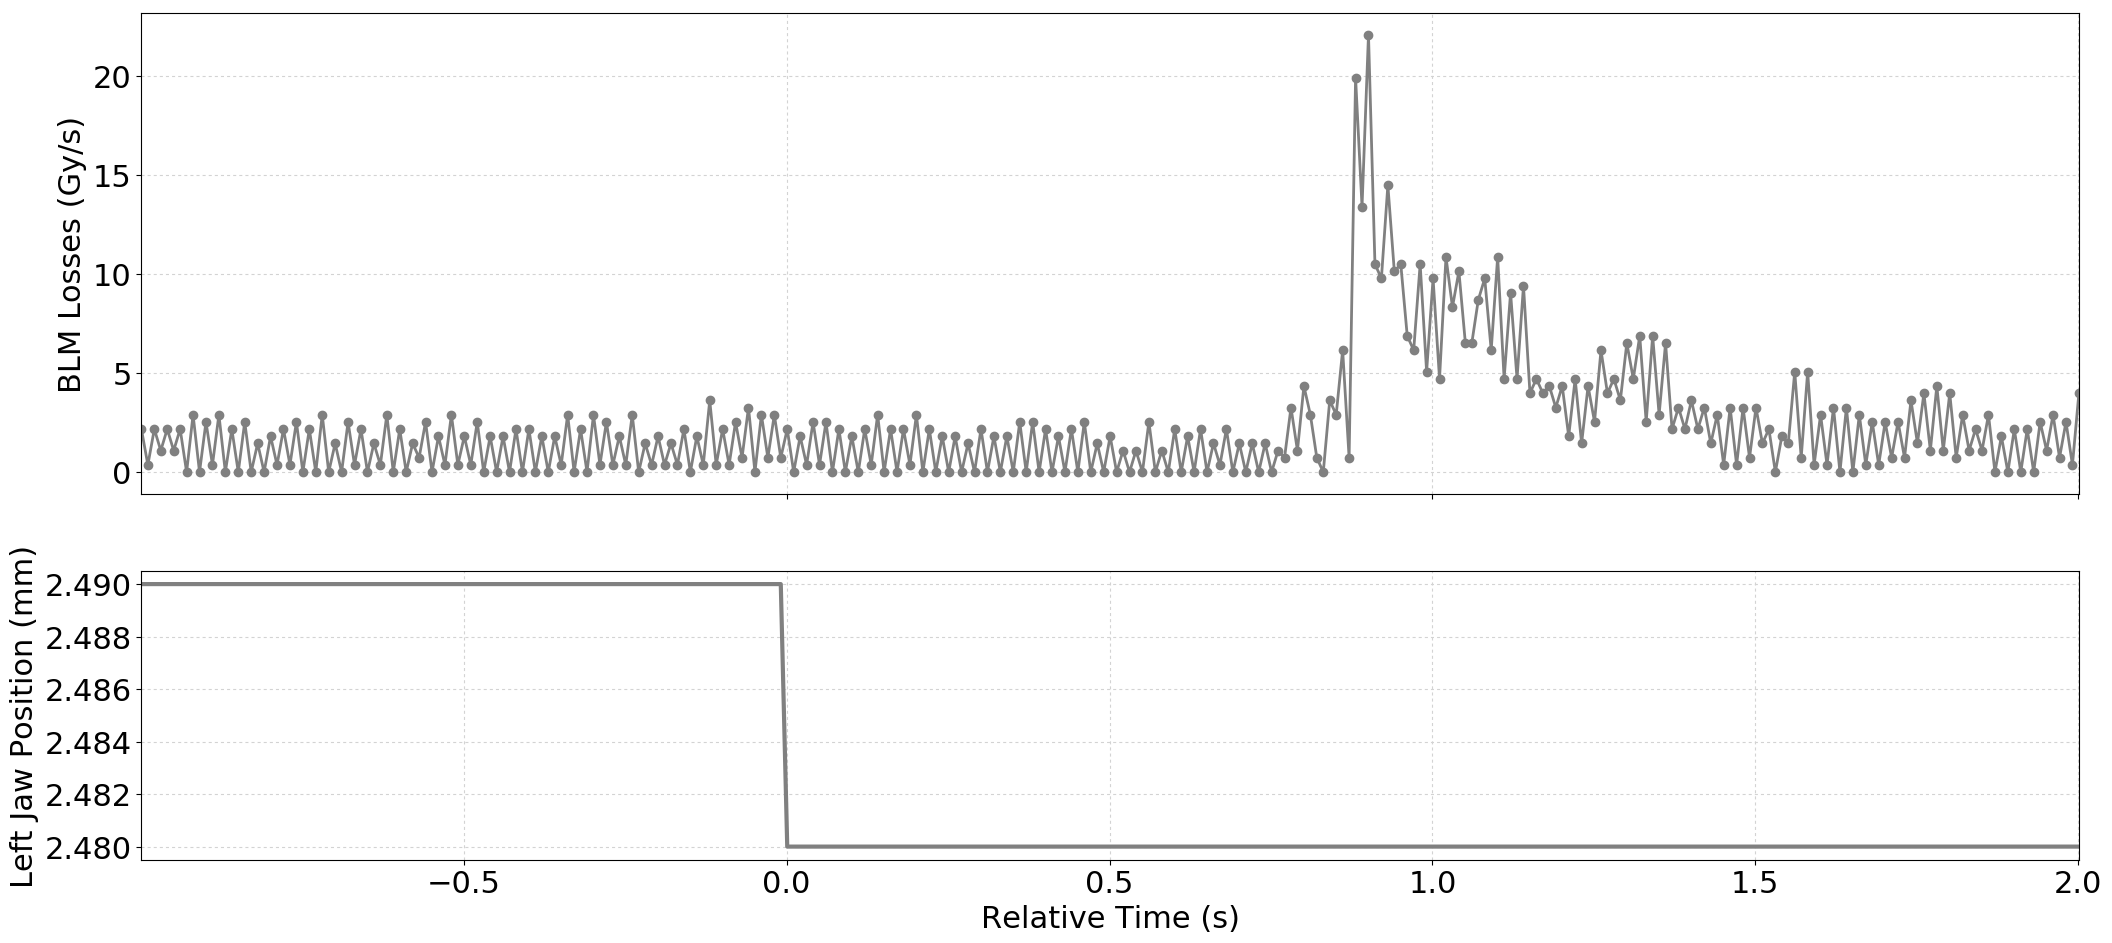

Source data for this figure (header and first rows):
Timestamp, position, BLMTI.06L7.B1E10_TCP.D6L7.B1
1494170612580, 2.49, 2.1719999999999997e-06
1494170612590, 2.49, 3.6200000000000004e-07
1494170612600, 2.49, 2.1719999999999997e-06
1494170612610, 2.49, 1.0859999999999999e-06
1494170612620, 2.49, 2.1719999999999997e-06
1494170612630, 2.49, 1.0859999999999999e-06
1494170612640, 2.49, 2.1719999999999997e-06
1494170612650, 2.49, 0.0
1494170612660, 2.49, 2.8960000000000003e-06
1494170612670, 2.49, 0.0
1494170612680, 2.49, 2.5340000000000002e-06
1494170612690, 2.49, 3.6200000000000004e-07
1494170612700, 2.49, 2.8960000000000003e-06
1494170612710, 2.49, 0.0
1494170612720, 2.49, 2.1719999999999997e-06
1494170612730, 2.49, 0.0
1494170612740, 2.49, 2.5340000000000002e-06
1494170612750, 2.49, 0.0
1494170612760, 2.49, 1.4480000000000002e-06
1494170612770, 2.49, 0.0
1494170612780, 2.49, 1.81e-06
1494170612790, 2.49, 3.6200000000000004e-07
1494170612800, 2.49, 2.1719999999999997e-06
1494170612810, 2.49, 3.6200000000000004e-07
1494170612820, 2.49, 2.5340000000000002e-06
1494170612830, 2.49, 0.0
1494170612840, 2.49, 2.1719999999999997e-06
1494170612850, 2.49, 0.0
1494170612860, 2.49, 2.8960000000000003e-06
1494170612870, 2.49, 0.0
1494170612880, 2.49, 1.4480000000000002e-06
1494170612890, 2.49, 0.0
1494170612900, 2.49, 2.5340000000000002e-06
1494170612910, 2.49, 3.6200000000000004e-07
1494170612920, 2.49, 2.1719999999999997e-06
1494170612930, 2.49, 0.0
1494170612940, 2.49, 1.4480000000000002e-06
1494170612950, 2.49, 3.6200000000000004e-07
1494170612960, 2.49, 2.8960000000000003e-06
1494170612970, 2.49, 0.0
1494170612980, 2.49, 2.1719999999999997e-06
1494170612990, 2.49, 0.0
1494170613000, 2.49, 1.4480000000000002e-06
1494170613010, 2.49, 7.240000000000001e-07
1494170613020, 2.49, 2.5340000000000002e-06
1494170613030, 2.49, 0.0
1494170613040, 2.49, 1.81e-06
1494170613050, 2.49, 3.6200000000000004e-07
1494170613060, 2.49, 2.8960000000000003e-06
1494170613070, 2.49, 3.6200000000000004e-07
1494170613080, 2.49, 1.81e-06
1494170613090, 2.49, 3.6200000000000004e-07
1494170613100, 2.49, 2.5340000000000002e-06
1494170613110, 2.49, 0.0
1494170613120, 2.49, 1.81e-06
1494170613130, 2.49, 0.0
1494170613140, 2.49, 1.81e-06
1494170613150, 2.49, 0.0
1494170613160, 2.49, 2.1719999999999997e-06
1494170613170, 2.49, 0.0
... 241 more rows
